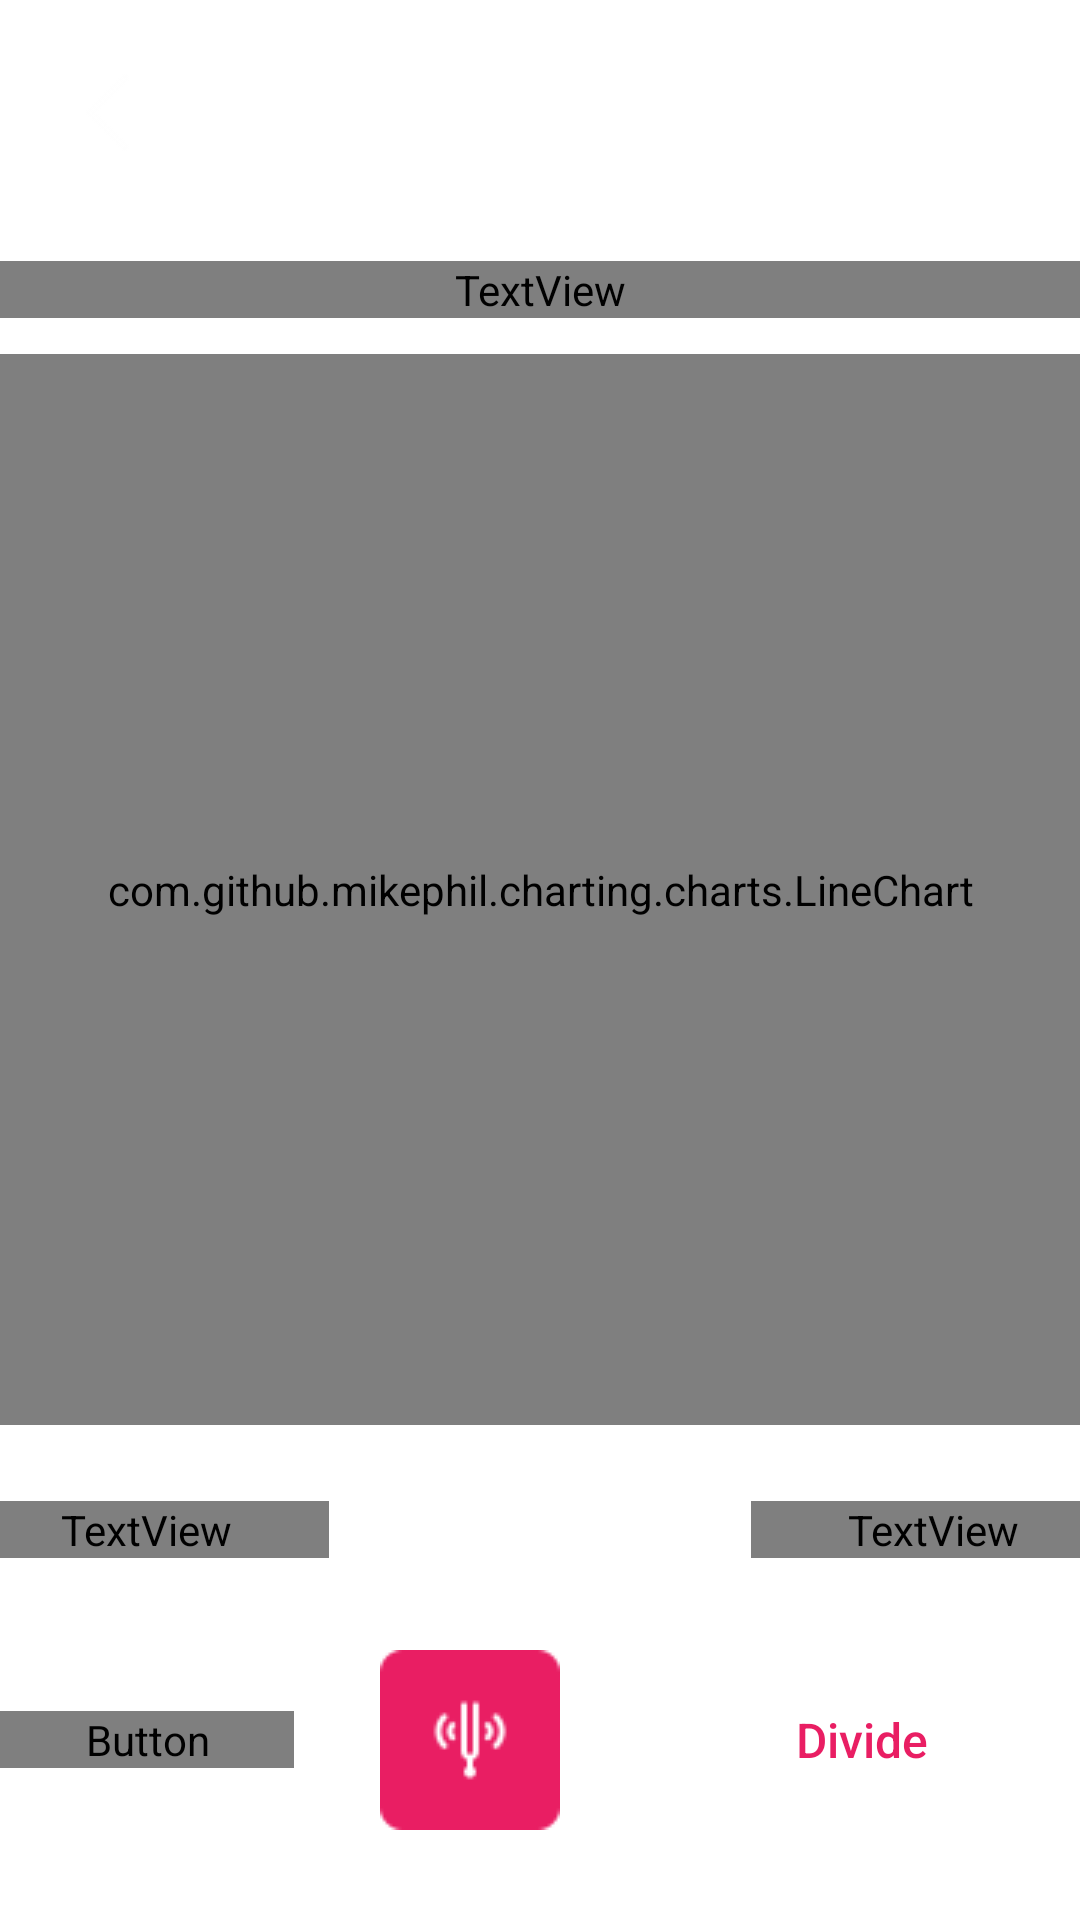

The Android layout XML behind this screen, and the referenced resources:
<!-- AndroidManifest.xml: application theme Theme.NoActionBar -->
<!-- res/layout/activity_divide.xml -->
<?xml version="1.0" encoding="utf-8"?>
<LinearLayout xmlns:tools="http://schemas.android.com/tools"
    android:layout_width="match_parent"
    android:layout_height="match_parent"
    xmlns:android="http://schemas.android.com/apk/res/android"
    android:orientation="vertical"
    android:background="@color/white"
    >

    <LinearLayout
        android:id="@+id/nav_adjust"
        android:layout_width="match_parent"
        android:layout_height="wrap_content"
        android:paddingVertical="20dp"
        android:gravity="center"
        android:background="?attr/actionBarColor"
        android:weightSum="5"
        android:orientation="horizontal">

        <ImageButton
            android:id="@+id/divide_btn_back"
            android:onClick="changeLayoutFromDivide"
            android:layout_width="wrap_content"
            android:layout_height="wrap_content"
            android:layout_gravity="start|center_vertical"
            android:background="?attr/actionBarColor"
            android:elevation="0dp"
            android:layout_marginRight="10dp"
            android:outlineProvider="none"
            android:src="@drawable/ic_back" />

        <TextView
            android:layout_width="wrap_content"
            android:layout_height="wrap_content"
            android:paddingHorizontal="40dp"
            android:textSize="18sp"
            android:textStyle="bold"
            android:textColor="@color/white"
            android:layout_gravity="center"
            android:gravity="center"
            android:layout_weight="3"
            android:text="@string/divide_title"
            android:paddingRight="40dp"/>

        <TextView
            android:layout_width="wrap_content"
            android:layout_height="wrap_content"
            android:layout_weight="1"
            android:text="" />

    </LinearLayout>

    <LinearLayout
        android:layout_width="match_parent"
        android:layout_height="wrap_content"
        android:paddingVertical="12dp"
        android:background="?attr/name_rc_ctn">

        <TextView
            android:id="@+id/divide_name_audio"
            android:layout_width="wrap_content"
            android:layout_height="wrap_content"
            android:layout_gravity="center"
            android:layout_weight="3"
            android:gravity="center"
            android:paddingHorizontal="20dp"
            android:text="08_08_56, ngày 18 tháng 3, 2023"
            android:textColor="?attr/textColor" />
    </LinearLayout>

    <HorizontalScrollView
        android:id="@+id/insert_horizontal"
        android:layout_width="match_parent"
        android:layout_height="wrap_content"
        android:layout_weight="1"
        android:fillViewport="true"
        android:scrollbarThumbVertical="@null"
        android:scrollbarTrackVertical="@null">

        <com.github.mikephil.charting.charts.LineChart
            android:id="@+id/insert_chart"
            android:layout_width="wrap_content"
            android:layout_height="match_parent" />
    </HorizontalScrollView>

    <LinearLayout
        android:layout_width="match_parent"
        android:layout_height="wrap_content"
        android:orientation="vertical"
        android:paddingBottom="25dp"
        android:background="?attr/backgroundItemMenu"
        >

        <LinearLayout
            android:layout_width="match_parent"
            android:layout_height="wrap_content"
            android:background="?attr/backgroundItemMenu"
            android:orientation="vertical">

            <LinearLayout
                android:layout_width="match_parent"
                android:layout_height="70dp"
                android:orientation="horizontal"
                android:background="?attr/backgroundItemMenu"
                android:gravity="center">

                <TextView
                    android:id="@+id/divide_current_time_audio"
                    android:layout_width="wrap_content"
                    android:layout_height="wrap_content"
                    android:layout_gravity="right|center|end"
                    android:layout_weight="1"
                    android:maxWidth="60dp"
                    android:text="00:01:39"
                    android:layout_marginRight="15dp"
                    android:paddingRight="12dp"
                    android:textAlignment="textEnd"
                    android:textColor="?attr/text_time"
                    android:textSize="14sp" />

                <ImageButton
                    android:id="@+id/divide_btn_play"
                    android:layout_width="wrap_content"
                    android:layout_height="wrap_content"
                    android:layout_gravity="start|center_vertical"
                    android:elevation="0dp"
                    android:background="?attr/backgroundItemMenu"
                    android:outlineProvider="none"
                    android:layout_weight="1"
                    android:layout_marginHorizontal="20dp"
                    android:src="@drawable/ic_play_pink" />

                <TextView
                    android:id="@+id/divide_time_of_audio"
                    android:layout_width="wrap_content"
                    android:layout_height="wrap_content"
                    android:layout_gravity="right|center|end"
                    android:layout_weight="1"
                    android:maxWidth="60dp"
                    android:text="00:01:39"
                    android:layout_marginLeft= "15dp"
                    android:paddingLeft="12dp"
                    android:textAlignment="textStart"
                    android:textColor="?attr/text_time"
                    android:textSize="14sp"
                    tools:ignore="RtlCompat" />


            </LinearLayout>

            <LinearLayout
                android:layout_width="match_parent"
                android:layout_height="70dp"
                android:orientation="horizontal"
                android:background="?attr/backgroundItemMenu"
                android:gravity="center">

                <Button
                    android:id="@+id/divide_btn_destroy"
                    android:layout_width="wrap_content"
                    android:layout_height="wrap_content"
                    android:elevation="0dp"
                    android:maxWidth="30dp"
                    android:outlineProvider="none"
                    android:background="@android:color/transparent"
                    android:textColor="?attr/textColor"
                    android:layout_weight="1"
                    android:textSize="16sp"
                    android:textAllCaps="false"
                    android:onClick="changeLayoutFromDivide"
                    android:text="@string/cancel_announce"/>

                <ImageButton
                    android:id="@+id/divide_btn_action"
                    android:layout_width="wrap_content"
                    android:layout_height="wrap_content"
                    android:layout_gravity="start|center_vertical"
                    android:elevation="0dp"
                    android:background="?attr/backgroundItemMenu"
                    android:outlineProvider="none"
                    android:layout_weight="1"
                    android:src="@drawable/ic_divide_divide" />

                <Button
                    android:id="@+id/divide_btn_confirm"
                    android:layout_width="wrap_content"
                    android:layout_height="wrap_content"
                    android:maxWidth="30dp"
                    android:elevation="0dp"
                    android:outlineProvider="none"
                    android:background="@android:color/transparent"
                    android:textColor="@color/pink_500"
                    android:layout_weight="1"
                    android:textSize="16sp"
                    android:textAllCaps="false"
                    android:text="@string/divide_title"/>


            </LinearLayout>

        </LinearLayout>


    </LinearLayout>

</LinearLayout>
<!-- resources referenced by this layout -->
<resources>
  <color name="pink_500">#E91E63</color>
  <color name="white">#FFFFFFFF</color>
  <!-- drawable ic_back: png bitmap (drawable, 454 bytes) -->
  <!-- drawable ic_divide_divide: png bitmap (drawable, 1371 bytes) -->
  <!-- drawable ic_play_pink (drawable) -->
  <vector android:height="30dp" android:tint="?attr/textColorPink"
      android:viewportHeight="24" android:viewportWidth="24"
      android:width="30dp" xmlns:android="http://schemas.android.com/apk/res/android">
      <path android:fillColor="@android:color/white" android:pathData="M8,5v14l11,-7z"/>
  </vector>
  <string name="cancel_announce">Cancel</string>
  <string name="divide_title">Divide</string>
  <style name="Theme.NoActionBar" parent="Theme.MaterialComponents.DayNight.DarkActionBar">
          
          <item name="colorPrimary">@color/pink_500</item>
          <item name="colorPrimaryVariant">@color/pink_700</item>
          <item name="colorOnPrimary">@color/white</item>
          
          <item name="colorSecondary">@color/teal_200</item>
          <item name="colorSecondaryVariant">@color/teal_700</item>
          <item name="colorOnSecondary">@color/black</item>
          
          <item name="android:statusBarColor">?attr/colorPrimaryVariant</item>
          
      </style>
  <color name="pink_700">#C2185B</color>
  <color name="teal_200">#FF03DAC5</color>
  <color name="teal_700">#FF018786</color>
  <color name="black">#FF000000</color>
</resources>
